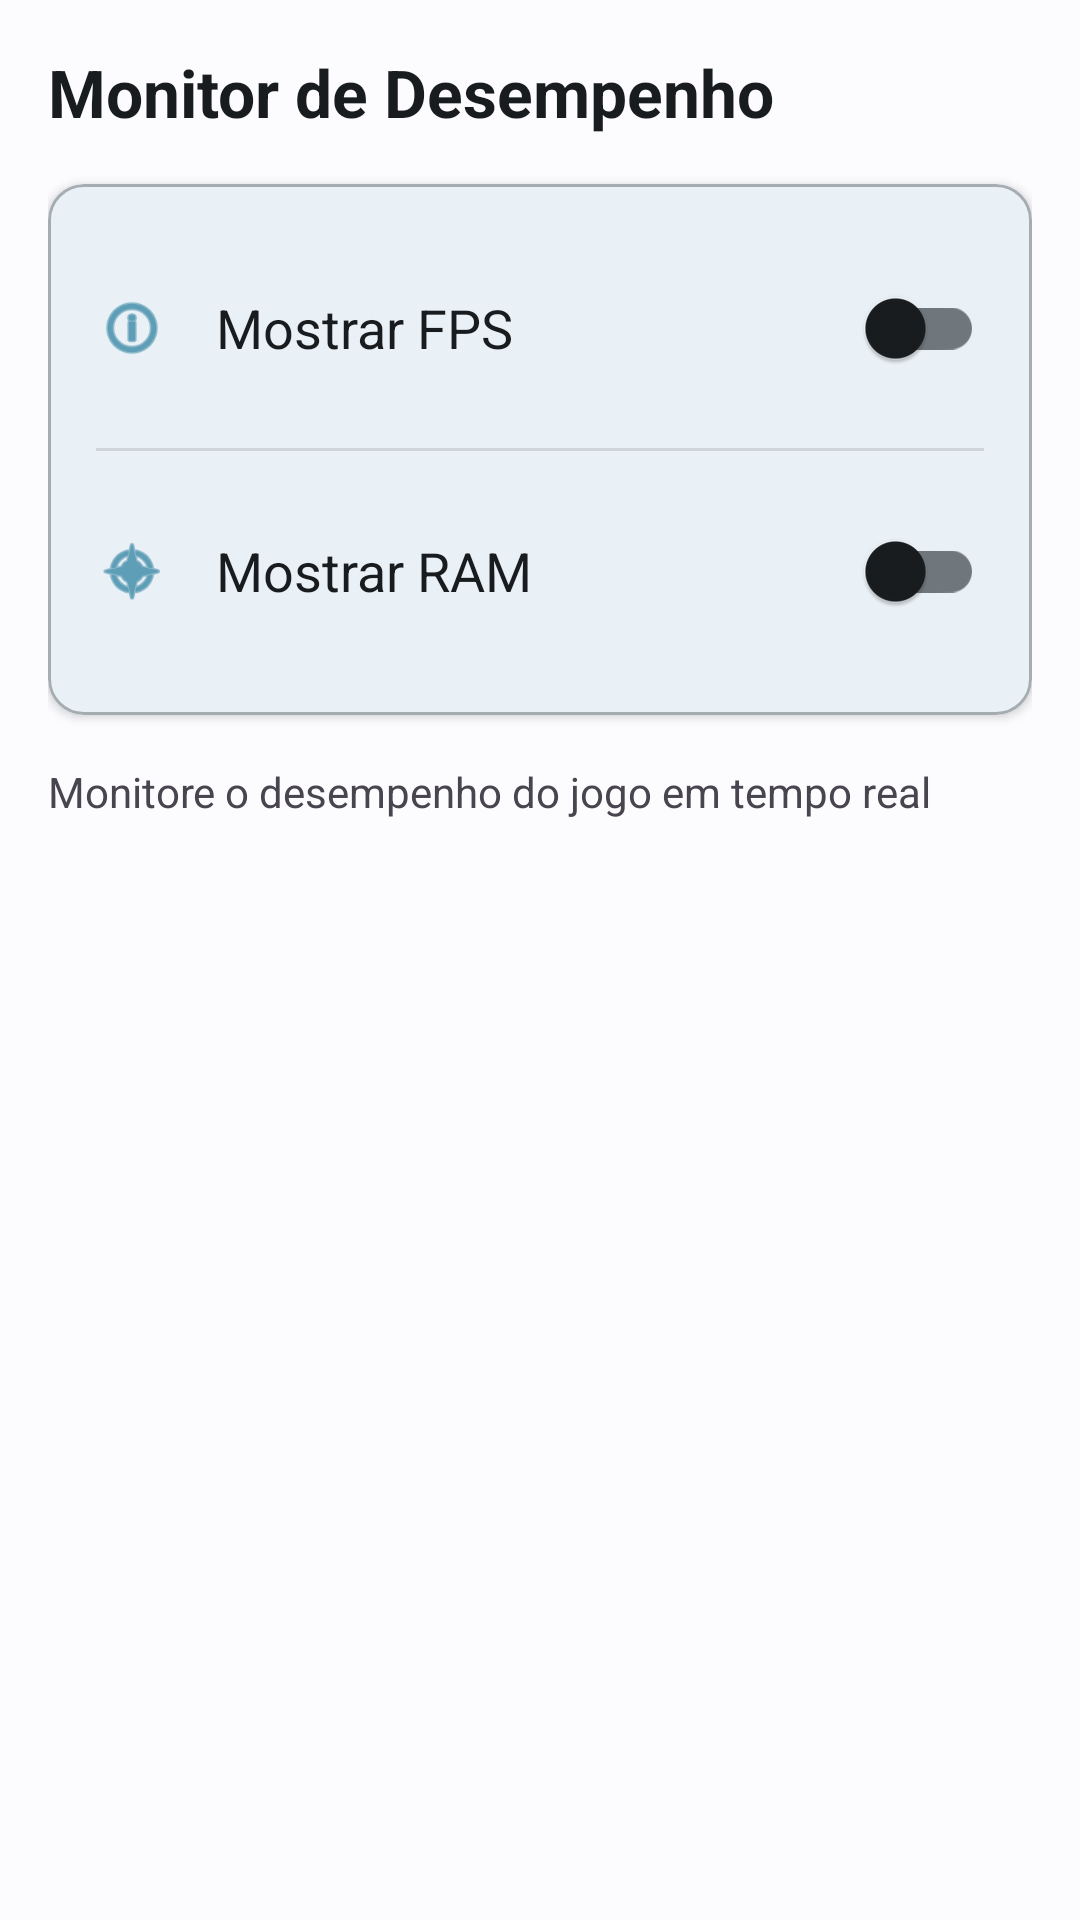

This screen was rendered from an Android layout file. Write that file and the resources it references.
<!-- AndroidManifest.xml: application theme AppTheme -->
<!-- res/layout/drawer_menu.xml -->
<?xml version="1.0" encoding="utf-8"?>
<LinearLayout xmlns:android="http://schemas.android.com/apk/res/android"
    xmlns:app="http://schemas.android.com/apk/res-auto"
    android:layout_width="280dp"
    android:layout_height="match_parent"
    android:background="?attr/colorSurface"
    android:orientation="vertical"
    android:padding="16dp">

    <TextView
        android:layout_width="match_parent"
        android:layout_height="wrap_content"
        android:layout_marginBottom="16dp"
        android:text="@string/performance_monitor"
        android:textAppearance="?android:attr/textAppearanceLarge"
        android:textColor="?attr/colorOnSurface"
        android:textStyle="bold" />

    <com.google.android.material.card.MaterialCardView
        android:layout_width="match_parent"
        android:layout_height="wrap_content"
        android:layout_marginBottom="16dp"
        app:cardCornerRadius="12dp"
        app:cardElevation="2dp">

        <LinearLayout
            android:layout_width="match_parent"
            android:layout_height="wrap_content"
            android:orientation="vertical"
            android:padding="16dp">

            <LinearLayout
                android:layout_width="match_parent"
                android:layout_height="wrap_content"
                android:orientation="horizontal"
                android:gravity="center_vertical"
                android:paddingVertical="8dp">

                <ImageView
                    android:layout_width="24dp"
                    android:layout_height="24dp"
                    android:src="@android:drawable/ic_menu_info_details"
                    android:contentDescription="FPS Icon"
                    android:tint="?attr/colorPrimary" />

                <TextView
                    android:layout_width="0dp"
                    android:layout_height="wrap_content"
                    android:layout_weight="1"
                    android:layout_marginStart="16dp"
                    android:text="@string/show_fps"
                    android:textAppearance="?android:attr/textAppearanceMedium"
                    android:textColor="?attr/colorOnSurface" />

                <com.google.android.material.switchmaterial.SwitchMaterial
                    android:id="@+id/fpsSwitch"
                    android:layout_width="wrap_content"
                    android:layout_height="wrap_content" />

            </LinearLayout>

            <View
                android:layout_width="match_parent"
                android:layout_height="1dp"
                android:layout_marginVertical="8dp"
                android:background="?android:attr/dividerHorizontal" />

            <LinearLayout
                android:layout_width="match_parent"
                android:layout_height="wrap_content"
                android:orientation="horizontal"
                android:gravity="center_vertical"
                android:paddingVertical="8dp">

                <ImageView
                    android:layout_width="24dp"
                    android:layout_height="24dp"
                    android:src="@android:drawable/ic_menu_compass"
                    android:contentDescription="RAM Icon"
                    android:tint="?attr/colorPrimary" />

                <TextView
                    android:layout_width="0dp"
                    android:layout_height="wrap_content"
                    android:layout_weight="1"
                    android:layout_marginStart="16dp"
                    android:text="@string/show_ram"
                    android:textAppearance="?android:attr/textAppearanceMedium"
                    android:textColor="?attr/colorOnSurface" />

                <com.google.android.material.switchmaterial.SwitchMaterial
                    android:id="@+id/ramSwitch"
                    android:layout_width="wrap_content"
                    android:layout_height="wrap_content" />

            </LinearLayout>

        </LinearLayout>

    </com.google.android.material.card.MaterialCardView>

    <TextView
        android:layout_width="match_parent"
        android:layout_height="wrap_content"
        android:text="@string/performance_description"
        android:textAppearance="?android:attr/textAppearanceSmall"
        android:textColor="?android:attr/textColorSecondary" />

</LinearLayout>
<!-- resources referenced by this layout -->
<resources>
  <string name="performance_description">Monitore o desempenho do jogo em tempo real</string>
  <string name="performance_monitor">Monitor de Desempenho</string>
  <string name="show_fps">Mostrar FPS</string>
  <string name="show_ram">Mostrar RAM</string>
  <color name="md_theme_light_primary">#6750A4</color>
  <color name="md_theme_light_onPrimary">#FFFFFF</color>
  <color name="md_theme_light_primaryContainer">#E9DDFF</color>
  <color name="md_theme_light_onPrimaryContainer">#22005D</color>
  <color name="md_theme_light_secondary">#625B71</color>
  <color name="md_theme_light_onSecondary">#FFFFFF</color>
  <color name="md_theme_light_secondaryContainer">#E8DEF8</color>
  <color name="md_theme_light_onSecondaryContainer">#1E192B</color>
  <color name="md_theme_light_tertiary">#7D5260</color>
  <color name="md_theme_light_onTertiary">#FFFFFF</color>
  <color name="md_theme_light_tertiaryContainer">#FFD8E4</color>
  <color name="md_theme_light_onTertiaryContainer">#31101D</color>
  <color name="md_theme_light_error">#BA1A1A</color>
  <color name="md_theme_light_onError">#FFFFFF</color>
  <color name="md_theme_light_errorContainer">#FFDAD6</color>
  <color name="md_theme_light_onErrorContainer">#410002</color>
  <color name="md_theme_light_background">#FFFBFF</color>
  <color name="md_theme_light_onBackground">#1C1B1E</color>
  <color name="md_theme_light_surface">#FFFBFF</color>
  <color name="md_theme_light_onSurface">#1C1B1E</color>
  <color name="md_theme_light_surfaceVariant">#E7E0EB</color>
  <color name="md_theme_light_onSurfaceVariant">#49454E</color>
  <color name="md_theme_light_outline">#7A757F</color>
  <color name="md_theme_light_outlineVariant">#CBC4CF</color>
  <color name="md_theme_light_inverseSurface">#313033</color>
  <color name="md_theme_light_inverseOnSurface">#F4EFF4</color>
  <color name="md_theme_light_inversePrimary">#CFBCFF</color>
</resources>
